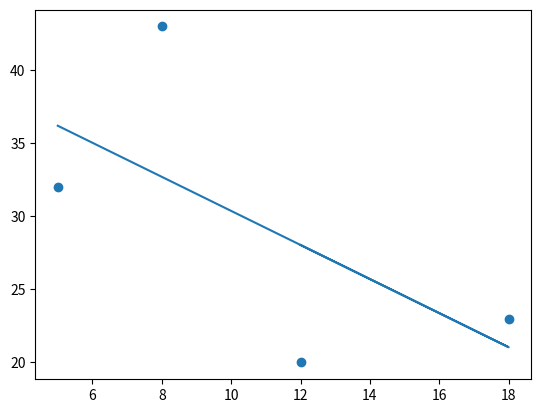

Generate this figure with matplotlib:
#
# creation of a simple scatter plot with linear regression analysis
#

import matplotlib.pyplot as pyplot
from scipy import stats

xdata = [5, 8, 18, 12]
ydata = [32, 43, 23, 20]

# use scipy stats' linregression function to conduct a linear regression analysis on our data
# r is the coefficient of correlation (-1 to 1, 0 meaning no relationship, 1/-1 meaning 100% correlated)
slope, intercept, r, p, std_err = stats.linregress(xdata, ydata)

# create a list of 'best fit' y values for the x's
def linear_regression_pred(x):
    return slope * x + intercept
line_of_linear_regression = list(map(linear_regression_pred, xdata))

# note that the two array arg must be the same length to avoid a ValueError
pyplot.scatter(xdata, ydata)

# draw the linear regression line
pyplot.plot(xdata, line_of_linear_regression)

pyplot.show()